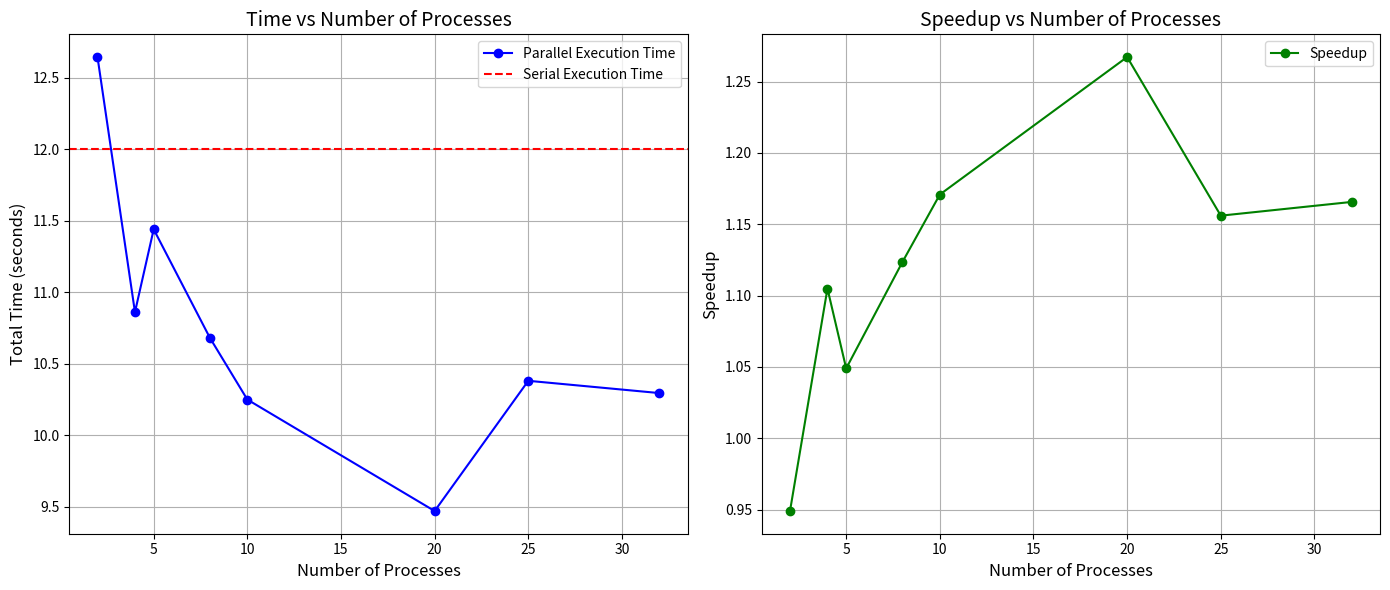
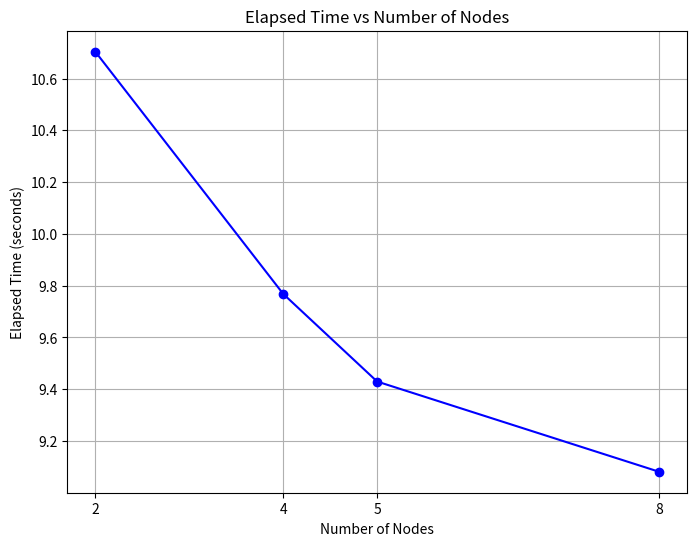
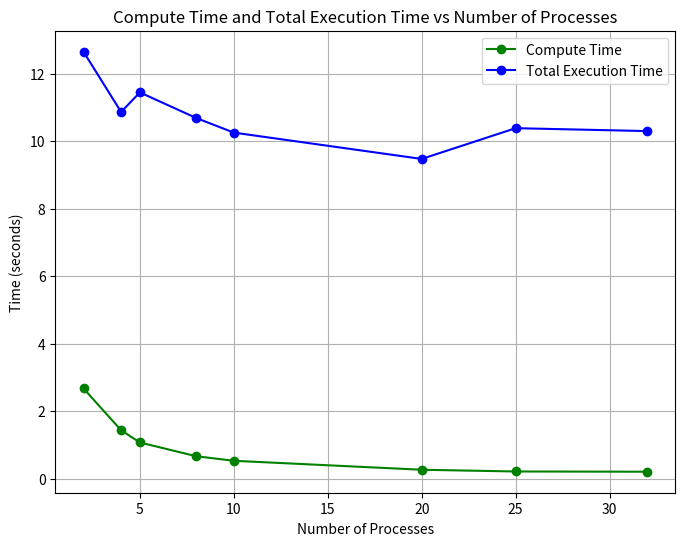
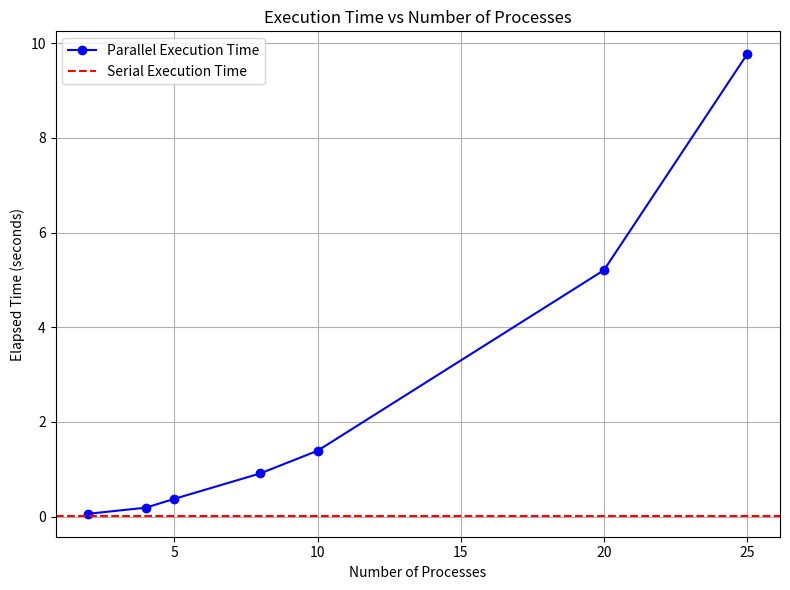

Recreate these plots in Python, in order.
import matplotlib.pyplot as plt

# Data: number of processes vs time taken
processes = [2, 4, 5, 8, 10, 20, 25, 32]
times = [12.645312, 10.861026, 11.440455, 10.681691, 10.249588, 9.470116, 10.380918, 10.295008]
compute_time = [2.672311, 1.434711, 1.072636, 0.665275, 0.530615, 0.265109, 0.213873, 0.206727]

# Serial time
serial_time = 12.000776

# Calculate the speedup for each number of processes
speedup = [serial_time / time for time in times]

# Create the figure and subplots
fig, axs = plt.subplots(1, 2, figsize=(14, 6))

# Time plot
axs[0].plot(processes, times, marker='o', linestyle='-', color='b', label="Parallel Execution Time")
axs[0].axhline(y=serial_time, color='r', linestyle='--', label="Serial Execution Time")
axs[0].set_xlabel('Number of Processes', fontsize=12)
axs[0].set_ylabel('Total Time (seconds)', fontsize=12)
axs[0].set_title('Time vs Number of Processes', fontsize=14)
axs[0].grid(True)
axs[0].legend()

# Speedup plot
axs[1].plot(processes, speedup, marker='o', linestyle='-', color='g', label="Speedup")
axs[1].set_xlabel('Number of Processes', fontsize=12)
axs[1].set_ylabel('Speedup', fontsize=12)
axs[1].set_title('Speedup vs Number of Processes', fontsize=14)
axs[1].grid(True)
axs[1].legend()

# Save the plot as an image
plt.tight_layout()
plt.savefig('exercise2_scalability_speedup.png')

import matplotlib.pyplot as plt

nodes = [2, 4, 5, 8]
elapsed_time = [10.703456, 9.768310, 9.429867, 9.081685]


plt.figure(figsize=(8, 6))
plt.plot(nodes, elapsed_time, marker='o', linestyle='-', color='b')
plt.title('Elapsed Time vs Number of Nodes')
plt.xlabel('Number of Nodes')
plt.ylabel('Elapsed Time (seconds)')
plt.grid(True)
plt.xticks(nodes)

plt.savefig('exercise2_scalability_nodes.png')

# plot compute time and elapsed time
plt.figure(figsize=(8, 6))
plt.plot(processes, compute_time, marker='o', linestyle='-', color='g', label='Compute Time')
plt.plot(processes, times, marker='o', linestyle='-', color='b', label='Total Execution Time')
plt.title('Compute Time and Total Execution Time vs Number of Processes')
plt.xlabel('Number of Processes')
plt.ylabel('Time (seconds)')
plt.grid(True)
plt.legend()
plt.savefig('exercise2_compute_time.png')

# Data
processes = [2, 4, 5, 8, 10, 20, 25]
times = [0.061967, 0.189872, 0.376514, 0.913826, 1.392187, 5.204246, 9.763372]
serial_time = 0.017356


plt.figure(figsize=(8, 6))
plt.plot(processes, times, marker='o', color='blue', label='Parallel Execution Time')
plt.axhline(y=serial_time, color='red', linestyle='--', label='Serial Execution Time')
plt.xlabel('Number of Processes')
plt.ylabel('Elapsed Time (seconds)')
plt.title('Execution Time vs Number of Processes')
plt.grid(True)
plt.legend()
plt.tight_layout()
plt.savefig('exercise2_weak_sca_plot.png')